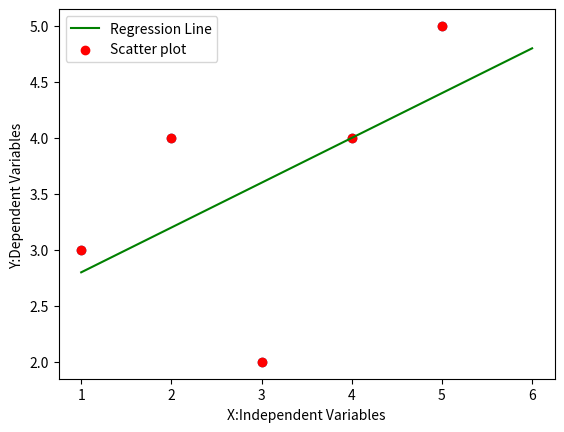

Generate this figure with matplotlib:
import numpy as np 
import pandas as pd
import matplotlib.pyplot as plt

def MarvellousPredictor():
    #Load the Data
    X=[1,2,3,4,5]
    Y=[3,4,2,4,5]


    print("Values of Indepedent Variables X:",X)
    print("Values of Depedent Variables Y :",Y)

    sum_x=0
    sum_y=0

    for i in range(len(X)):
        sum_x=sum_x+X[i]
        sum_y=sum_y+Y[i]


    mean_x=sum_x/len(X)
    mean_y=sum_y/len(Y)

    print("Mean_X :",mean_x)
    print("Mean_Y :",mean_y)

    n=len(X)
    numerator=0
    denomerator=0
    #m=Sum(x-xbar)*(Y-ybar)/Sum(X-Xbar)**2
    for i in range(n):
        #Calculate Slope that is m 
        numerator=numerator+((X[i]-mean_x)*(Y[i]-mean_y))
        denomerator=denomerator+((X[i]-mean_x)**2)

    m=numerator/denomerator

    print("Slope of Line ie m :",m)



    #C=Intrecept of y 
    #y=mx+c
    #c=y-mx
    #c=ymean-m*xmean
    c=mean_y-m*mean_x

    print("Y intercept ie C :",c)


    x=np.linspace(1,6,n)

    y=c+m*x
    plt.plot(x,y,color='g',label="Regression Line")

    plt.scatter(X,Y)

    plt.scatter(X,Y,color='r',label="Scatter plot")

    plt.xlabel("X:Independent Variables")
    plt.ylabel("Y:Dependent Variables ")

    plt.legend()
    plt.show()
        


    
def main():
    MarvellousPredictor()

if __name__=="__main__":
    main()
